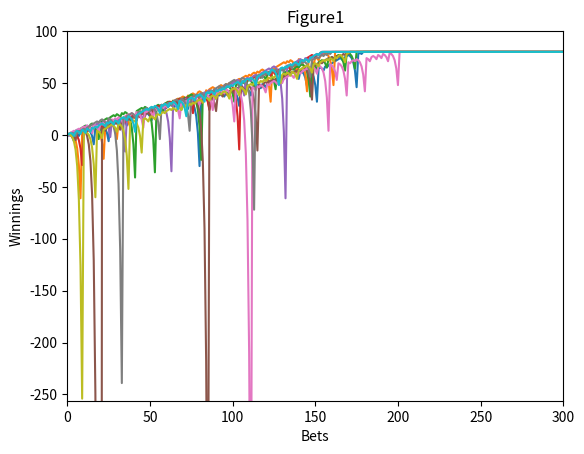
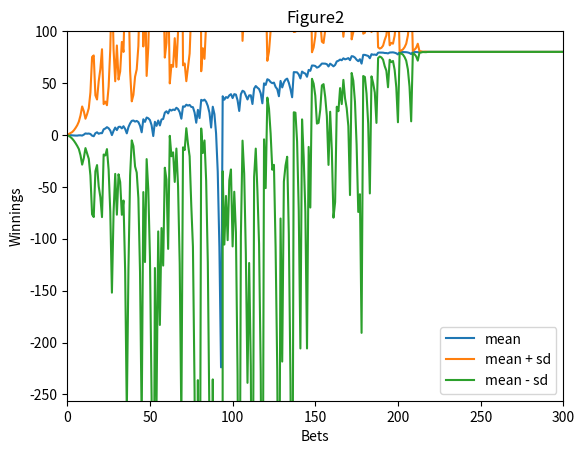
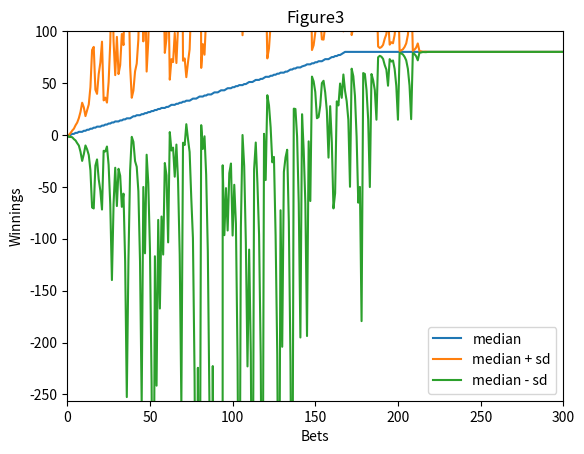

The matplotlib source for these figures, in order: (Note: this script raises an exception after producing the figures.)
""""""  		  	   		     		  		  		    	 		 		   		 		  
"""Assess a betting strategy.  		  	   		     		  		  		    	 		 		   		 		  
  		  	   		     		  		  		    	 		 		   		 		  
Copyright 2018, Georgia Institute of Technology (Georgia Tech)  		  	   		     		  		  		    	 		 		   		 		  
Atlanta, Georgia 30332  		  	   		     		  		  		    	 		 		   		 		  
All Rights Reserved  		  	   		     		  		  		    	 		 		   		 		  
  		  	   		     		  		  		    	 		 		   		 		  
Template code for CS 4646/7646  		  	   		     		  		  		    	 		 		   		 		  
  		  	   		     		  		  		    	 		 		   		 		  
Georgia Tech asserts copyright ownership of this template and all derivative  		  	   		     		  		  		    	 		 		   		 		  
works, including solutions to the projects assigned in this course. Students  		  	   		     		  		  		    	 		 		   		 		  
and other users of this template code are advised not to share it with others  		  	   		     		  		  		    	 		 		   		 		  
or to make it available on publicly viewable websites including repositories  		  	   		     		  		  		    	 		 		   		 		  
such as github and gitlab.  This copyright statement should not be removed  		  	   		     		  		  		    	 		 		   		 		  
or edited.  		  	   		     		  		  		    	 		 		   		 		  
  		  	   		     		  		  		    	 		 		   		 		  
We do grant permission to share solutions privately with non-students such  		  	   		     		  		  		    	 		 		   		 		  
as potential employers. However, sharing with other current or future  		  	   		     		  		  		    	 		 		   		 		  
students of CS 7646 is prohibited and subject to being investigated as a  		  	   		     		  		  		    	 		 		   		 		  
GT honor code violation.  		  	   		     		  		  		    	 		 		   		 		  
  		  	   		     		  		  		    	 		 		   		 		  
-----do not edit anything above this line---  		  	   		     		  		  		    	 		 		   		 		  
  		  	   		     		  		  		    	 		 		   		 		  
Student Name: Tucker Balch (replace with your name)  		  	   		     		  		  		    	 		 		   		 		  
GT User ID: tb34 (replace with your User ID)  		  	   		     		  		  		    	 		 		   		 		  
GT ID: 900897987 (replace with your GT ID)  		  	   		     		  		  		    	 		 		   		 		  
"""  		  	   		     		  		  		    	 		 		   		 		  
  		  	   		     		  		  		    	 		 		   		 		  
import numpy as np
import matplotlib.pyplot as plt


def author():  		  	   		     		  		  		    	 		 		   		 		  
    """  		  	   		     		  		  		    	 		 		   		 		  
    :return: The GT username of the student  		  	   		     		  		  		    	 		 		   		 		  
    :rtype: str  		  	   		     		  		  		    	 		 		   		 		  
    """  		  	   		     		  		  		    	 		 		   		 		  
    return "xzhang947"  # replace tb34 with your Georgia Tech username.  		  	   		     		  		  		    	 		 		   		 		  
  		  	   		     		  		  		    	 		 		   		 		  
  		  	   		     		  		  		    	 		 		   		 		  
def gtid():  		  	   		     		  		  		    	 		 		   		 		  
    """  		  	   		     		  		  		    	 		 		   		 		  
    :return: The GT ID of the student  		  	   		     		  		  		    	 		 		   		 		  
    :rtype: int  		  	   		     		  		  		    	 		 		   		 		  
    """  		  	   		     		  		  		    	 		 		   		 		  
    return  # replace with your GT ID number  		  	   		     		  		  		    	 		 		   		 		  
  		  	   		     		  		  		    	 		 		   		 		  
  		  	   		     		  		  		    	 		 		   		 		  
def get_spin_result(win_prob):  		  	   		     		  		  		    	 		 		   		 		  
    """  		  	   		     		  		  		    	 		 		   		 		  
    Given a win probability between 0 and 1, the function returns whether the probability will result in a win.  		  	   		     		  		  		    	 		 		   		 		  
  		  	   		     		  		  		    	 		 		   		 		  
    :param win_prob: The probability of winning  		  	   		     		  		  		    	 		 		   		 		  
    :type win_prob: float  		  	   		     		  		  		    	 		 		   		 		  
    :return: The result of the spin.  		  	   		     		  		  		    	 		 		   		 		  
    :rtype: bool  		  	   		     		  		  		    	 		 		   		 		  
    """  		  	   		     		  		  		    	 		 		   		 		  
    result = False  		  	   		     		  		  		    	 		 		   		 		  
    if np.random.random() <= win_prob:  		  	   		     		  		  		    	 		 		   		 		  
        result = True  		  	   		     		  		  		    	 		 		   		 		  
    return result  		  	   		     		  		  		    	 		 		   		 		  

def bet_strategy(win_prob):
    episode_winnings = 0
    bets = 1
    winnings = np.zeros(1001)
    # print('winnings', winnings)
    while episode_winnings < 80 and bets < 1001:
        won = False
        bet_amount = 1
        while not won:
            won = get_spin_result(win_prob)
            if won == True:
                episode_winnings = episode_winnings + bet_amount
            else:
                episode_winnings = episode_winnings - bet_amount
                bet_amount = bet_amount * 2
            winnings[bets] = episode_winnings
            bets += 1
    if episode_winnings >= 80:
        winnings[bets:] = 80
    print('winning', winnings)
    return winnings

def bet_strategy_realistic(win_prob):
    total_money = 256
    episode_winnings = 0
    bets = 1
    winnings = np.zeros(1001)
    while episode_winnings < 80 and episode_winnings > -1 * total_money and bets < 1001:
        won = False
        bet_amount = 1
        while not won:
            won = get_spin_result(win_prob)
            if won == True:
                episode_winnings = episode_winnings + bet_amount
            else:
                episode_winnings = episode_winnings - bet_amount
                bet_amount = min(bet_amount * 2, episode_winnings + total_money)
            winnings[bets] = episode_winnings
            bets += 1
    if episode_winnings >= 80:
        winnings[bets:] = 80
    elif episode_winnings <= -1 * total_money:
        winnings[bets:] = -1 * total_money
    return winnings

def test_code():  		  	   		     		  		  		    	 		 		   		 		  
    """  		  	   		     		  		  		    	 		 		   		 		  
    Method to test your code  		  	   		     		  		  		    	 		 		   		 		  
    """  		  	   		     		  		  		    	 		 		   		 		  
    win_prob = 18.0/38  # set appropriately to the probability of a win
    np.random.seed(gtid())  # do this only once  		  	   		     		  		  		    	 		 		   		 		  
    # print(get_spin_result(win_prob))  # test the roulette spin
    # add your code here to implement the experiments
    # plot code reference
    # https://jakevdp.github.io/PythonDataScienceHandbook/04.01-simple-line-plots.html
    # Experiment 1
    run_times = 10
    exp1 = np.zeros((run_times,1001))
    for i in range(run_times):
        exp1[i] = bet_strategy(win_prob)
    plt.figure(1)
    plt.xlim(0, 300)
    plt.ylim(-256, 100)
    plt.xlabel('Bets')
    plt.ylabel('Winnings')
    plt.title('Figure1')
    x = np.arange(0, 1001)
    for i in range(0, run_times):
        plt.plot(x, exp1[i])
    # plt.savefig('Figure1.png')
    plt.show()

    # Experiment 2
    run_times = 1000
    exp2 = np.zeros((run_times,1001))
    for i in range(run_times):
        exp2[i] = bet_strategy(win_prob)
    plt.figure(2)
    plt.xlim(0, 300)
    plt.ylim(-256, 100)
    plt.xlabel('Bets')
    plt.ylabel('Winnings')
    plt.title('Figure2')
    x = np.arange(0, 1001)
    mean = exp2.mean(axis=0)
    mean_above = exp2.mean(axis=0) + exp2.std(axis = 0)
    mean_below = exp2.mean(axis=0) - exp2.std(axis=0)
    plt.plot(x, mean, label = 'mean')
    plt.plot(x, mean_above, label = 'mean + sd')
    plt.plot(x, mean_below, label = 'mean - sd')
    plt.legend(loc=0)
    # plt.savefig('Figure2.png')
    plt.show()

    # Experiment 3
    run_times = 1000
    exp3 = exp2
    plt.figure(3)
    plt.xlim(0, 300)
    plt.ylim(-256, 100)
    plt.xlabel('Bets')
    plt.ylabel('Winnings')
    plt.title('Figure3')
    x = np.arange(0, 1001)
    median = np.median(exp3, axis=0)
    median_above = np.median(exp3, axis=0) + exp3.std(axis = 0)
    median_below = np.median(exp3, axis=0) - exp3.std(axis=0)
    plt.plot(x, median, label = 'median')
    plt.plot(x, median_above, label = 'median + sd')
    plt.plot(x, median_below, label = 'median - sd')
    plt.legend(loc=0)
    # plt.savefig('Figure3.png')
    plt.show()

    # Experiment 4
    run_times = 1000
    exp4 = np.zeros((run_times,1001))
    for i in range(run_times):
        exp4[i] = bet_strategy_realistic(win_prob)
    plt.figure(4)
    plt.xlim(0, 300)
    plt.ylim(-256, 100)
    plt.xlabel('Bets')
    plt.ylabel('Winnings')
    plt.title('Figure4')
    x = np.arange(0, 1001)
    mean = np.mean(exp4, axis=0)
    mean_above = np.mean(exp4, axis=0) + exp4.std(axis = 0)
    mean_below = np.mean(exp4, axis=0) - exp4.std(axis = 0)
    plt.plot(x, mean, label = 'mean')
    plt.plot(x, mean_above, label = 'mean + sd')
    plt.plot(x, mean_below, label = 'mean - sd')
    plt.legend(loc=0)
    # plt.savefig('Figure4.png')
    plt.show()

    # Experiment 5
    run_times = 1000
    exp5 = exp4
    plt.figure(5)
    plt.xlim(0, 300)
    plt.ylim(-256, 100)
    plt.xlabel('Bets')
    plt.ylabel('Winnings')
    plt.title('Figure5')
    x = np.arange(0, 1001)
    median = np.median(exp5, axis=0)
    median_above = np.median(exp5, axis=0) + exp5.std(axis=0)
    median_below = np.median(exp5, axis=0) - exp5.std(axis=0)
    plt.plot(x, median, label = 'median')
    plt.plot(x, median_above, label = 'median + sd')
    plt.plot(x, median_below, label = 'median - sd')
    plt.legend(loc=0)
    # plt.savefig('Figure5.png')
    plt.show()

if __name__ == "__main__":  		  	   		     		  		  		    	 		 		   		 		  
    test_code()  		  	   		     		  		  		    	 		 		   		 		  
